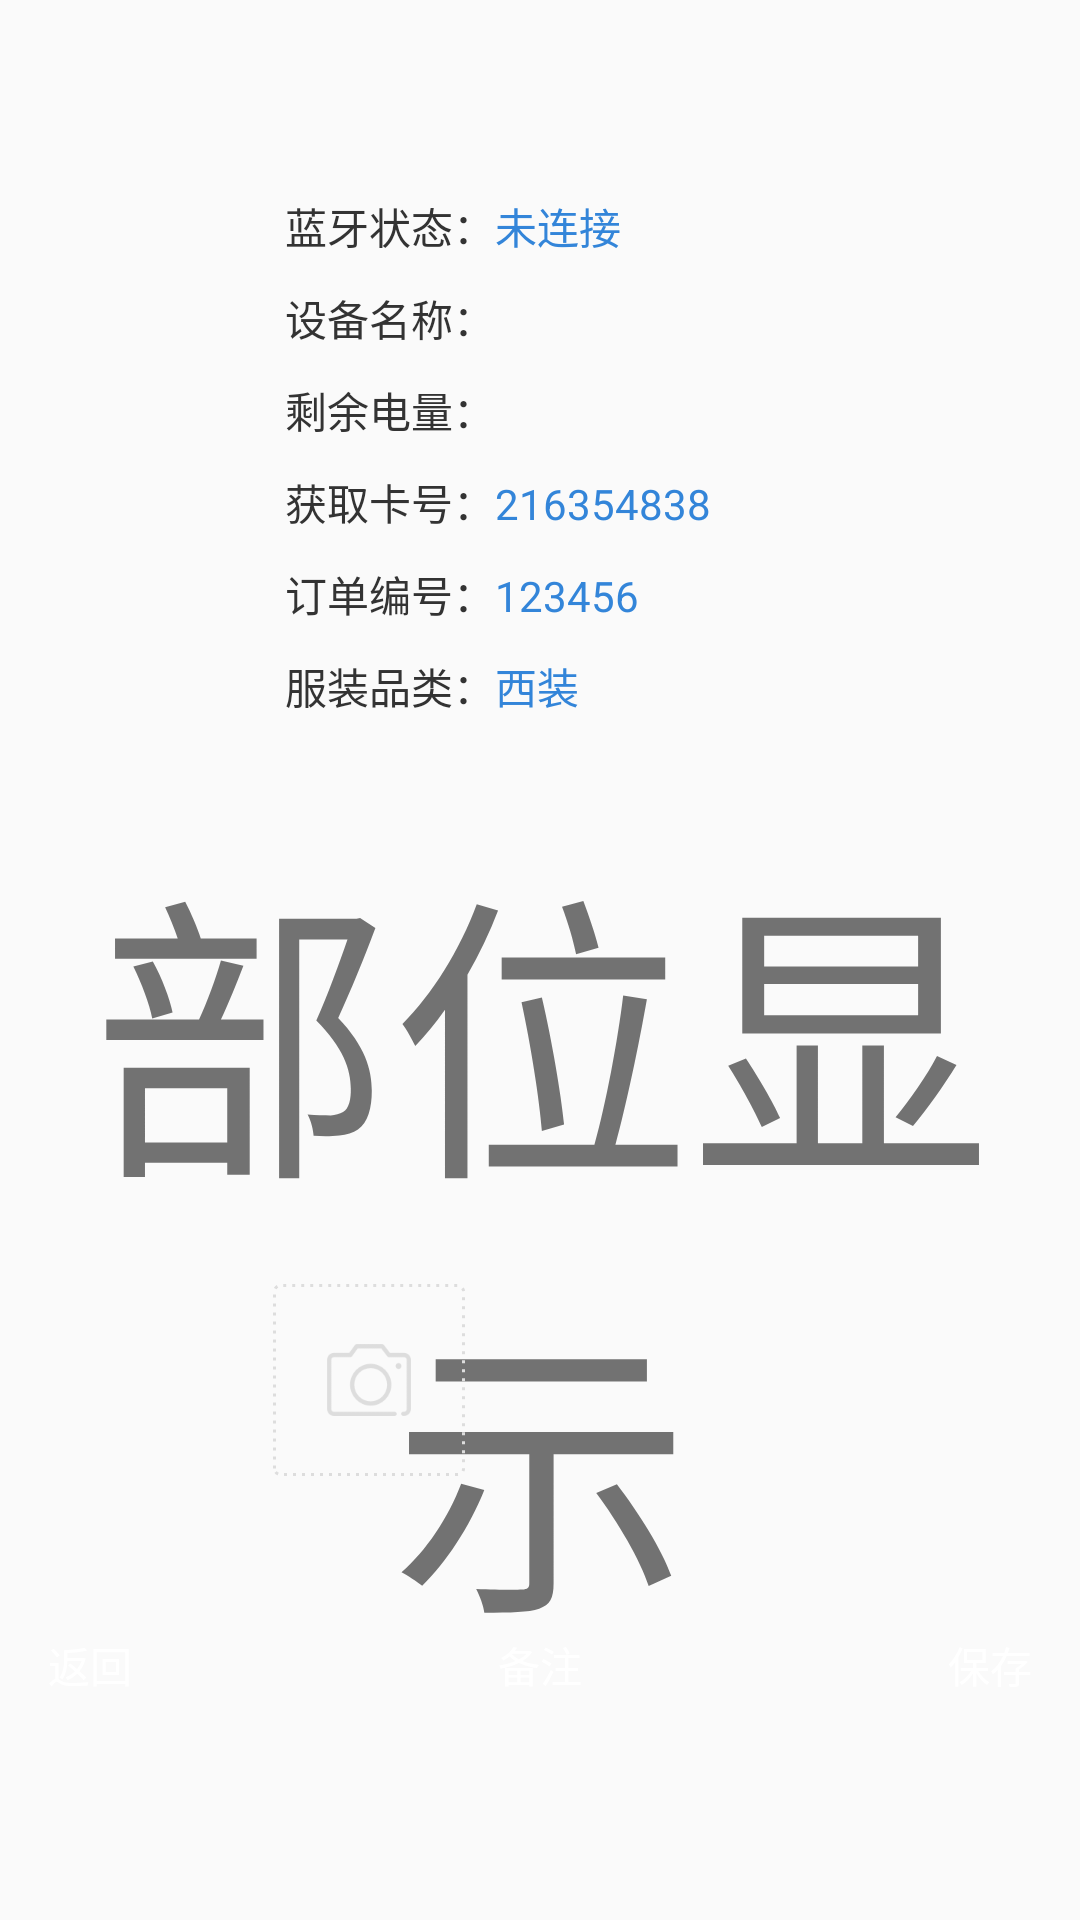

Reconstruct the res/layout file that produces this screen, plus the resources it refers to.
<!-- AndroidManifest.xml: application theme AppTheme -->
<!-- res/layout/include_basic_situation.xml -->
<?xml version="1.0" encoding="utf-8"?>
<RelativeLayout xmlns:android="http://schemas.android.com/apk/res/android"
    android:layout_width="match_parent"
    android:layout_height="match_parent"
    android:orientation="vertical">


    <LinearLayout
        android:id="@+id/basic"
        android:layout_width="match_parent"
        android:layout_height="wrap_content"
        android:orientation="vertical"
        android:paddingBottom="5dp"
        android:paddingStart="70dp"
        android:paddingTop="60dp">

        <LinearLayout
            android:layout_width="match_parent"
            android:layout_height="match_parent"
            android:padding="5dp">

            <android.support.v7.widget.AppCompatTextView
                android:layout_width="wrap_content"
                android:layout_height="wrap_content"
                android:layout_marginStart="20dp"
                android:text="蓝牙状态："
                android:textColor="@color/c333"
                android:textSize="@dimen/font_large" />

            <android.support.v7.widget.AppCompatTextView
                android:id="@+id/connect_state"
                android:layout_width="wrap_content"
                android:layout_height="wrap_content"
                android:textColor="@color/primary"
                android:textSize="@dimen/font_large"
                android:text="未连接" />
        </LinearLayout>

        <LinearLayout
            android:padding="5dp"
            android:layout_width="match_parent"
            android:layout_height="match_parent">

            <android.support.v7.widget.AppCompatTextView
                android:layout_width="wrap_content"
                android:layout_height="wrap_content"
                android:layout_marginStart="20dp"
                android:text="设备名称："
                android:textColor="@color/c333"
                android:textSize="@dimen/font_large" />

            <android.support.v7.widget.AppCompatTextView
                android:id="@+id/bleName"
                android:layout_width="wrap_content"
                android:layout_height="wrap_content"
                android:textColor="@color/primary"
                android:textSize="@dimen/font_large" />

        </LinearLayout>

        <LinearLayout
            android:padding="5dp"
            android:layout_width="match_parent"
            android:layout_height="match_parent">

            <android.support.v7.widget.AppCompatTextView
                android:layout_width="wrap_content"
                android:layout_height="wrap_content"
                android:layout_marginStart="20dp"
                android:text="剩余电量："
                android:textColor="@color/c333"
                android:textSize="@dimen/font_large" />

            <android.support.v7.widget.AppCompatTextView
                android:id="@+id/de_battery"
                android:layout_width="wrap_content"
                android:layout_height="wrap_content"
                android:textColor="@color/primary"
                android:textSize="@dimen/font_large" />
        </LinearLayout>

        <LinearLayout
            android:padding="5dp"
            android:layout_width="match_parent"
            android:layout_height="match_parent">

            <android.support.v7.widget.AppCompatTextView
                android:layout_width="wrap_content"
                android:layout_height="wrap_content"
                android:layout_marginStart="20dp"
                android:text="获取卡号："
                android:textAlignment="textEnd"
                android:textColor="@color/c333"
                android:textSize="@dimen/font_large" />

            <android.support.v7.widget.AppCompatTextView
                android:id="@+id/card_num"
                android:layout_width="wrap_content"
                android:layout_height="wrap_content"
                android:text="216354838"
                android:textColor="@color/primary"
                android:textSize="@dimen/font_large" />
        </LinearLayout>

        <LinearLayout
            android:padding="5dp"
            android:layout_width="match_parent"
            android:layout_height="match_parent">

            <android.support.v7.widget.AppCompatTextView
                android:layout_width="wrap_content"
                android:layout_height="wrap_content"
                android:layout_marginStart="20dp"
                android:text="订单编号："
                android:textAlignment="textEnd"
                android:textColor="@color/c333"
                android:textSize="@dimen/font_large" />

            <android.support.v7.widget.AppCompatTextView
                android:id="@+id/qu_num"
                android:layout_width="wrap_content"
                android:layout_height="wrap_content"
                android:text="123456"
                android:maxLines="1"
                android:ellipsize="end"
                android:textColor="@color/primary"
                android:textSize="@dimen/font_large" />
        </LinearLayout>

        <LinearLayout
            android:padding="5dp"
            android:layout_width="match_parent"
            android:layout_height="match_parent">

            <android.support.v7.widget.AppCompatTextView
                android:layout_width="wrap_content"
                android:layout_height="wrap_content"
                android:layout_marginStart="20dp"
                android:text="服装品类："
                android:textAlignment="textEnd"
                android:textColor="@color/c333"
                android:textSize="@dimen/font_large" />

            <android.support.v7.widget.AppCompatTextView
                android:id="@+id/clo_category"
                android:layout_width="wrap_content"
                android:layout_height="wrap_content"
                android:text="西装"
                android:textColor="@color/primary"
                android:textSize="@dimen/font_large" />
        </LinearLayout>

    </LinearLayout>

    
    
    
    
    
    
    
    
    
    

    <LinearLayout
        android:id="@+id/display_big_grivity"
        android:layout_marginTop="20dp"
        android:layout_width="match_parent"
        android:layout_height="wrap_content"
        android:layout_below="@+id/basic"
        android:orientation="vertical">

        <android.support.v7.widget.AppCompatTextView
            android:id="@+id/big_grivity"
            android:layout_width="match_parent"
            android:layout_height="match_parent"
            android:gravity="center"
            android:text="部位显示"
            android:textColor="@color/red"
            android:textSize="100sp"
            android:maxLines="2"
            android:ellipsize="end" />

    </LinearLayout>
    <LinearLayout
        android:layout_above="@+id/bottom_btn_ll"
        android:layout_width="match_parent"
        android:layout_height="80dp"
        android:paddingStart="75dp"
        android:paddingEnd="60dp"
        android:layout_marginBottom="30dp"
        android:orientation="horizontal"
        >

        <include layout="@layout/list_take_photos" />
        <android.support.v7.widget.RecyclerView
            android:id="@+id/photosRCV"
            android:layout_width="match_parent"
            android:layout_height="80dp">
        </android.support.v7.widget.RecyclerView>
    </LinearLayout>

    <LinearLayout
        android:gravity="center"
        android:layout_marginBottom="60dp"
        android:layout_alignParentBottom="true"
        android:id="@+id/bottom_btn_ll"
        android:layout_width="match_parent"
        android:layout_height="wrap_content"
        android:orientation="horizontal">
        <Button
            android:layout_marginRight="50dp"
            android:gravity="center"
            android:id="@+id/btn_back"
            android:layout_width="100dp"
            android:layout_height="50dp"
            android:background="@drawable/btn_usual"
            android:text="返回"
            android:textColor="@color/white"
            android:textSize="@dimen/font_large" />

        <Button
            android:layout_marginRight="50dp"
            android:gravity="center"
            android:id="@+id/btn_remark"
            android:layout_width="100dp"
            android:layout_height="50dp"
            android:background="@drawable/btn_usual"
            android:text="备注"
            android:textColor="@color/white"
            android:textSize="@dimen/font_large" />

        <Button
            android:gravity="center"
            android:id="@+id/big_save_data"
            android:layout_width="100dp"
            android:layout_height="50dp"
            android:background="@drawable/btn_usual"
            android:text="保存"
            android:textColor="@color/white"
            android:textSize="@dimen/font_large" />

        <Button
            android:visibility="gone"
            android:gravity="center"
            android:id="@+id/write"
            android:layout_width="100dp"
            android:layout_height="50dp"
            android:background="@drawable/btn_usual"
            android:text="写入"
            android:textColor="@color/white"
            android:textSize="@dimen/font_large" />
    </LinearLayout>

</RelativeLayout>
<!-- res/layout/list_take_photos.xml (included above) -->
<?xml version="1.0" encoding="utf-8"?>
<FrameLayout xmlns:android="http://schemas.android.com/apk/res/android"
    android:id="@+id/camera_add"
    android:layout_width="80dp"
    android:layout_height="80dp"
    android:layout_gravity="center_vertical"
    android:layout_marginStart="8dp"
    android:layout_marginEnd="8dp">

    <ImageView
        android:layout_width="64dp"
        android:layout_height="64dp"
        android:layout_gravity="center"
        android:background="@drawable/btn_radius_1_ddd"
        android:scaleType="centerCrop"
        />
    <ImageView
        android:layout_gravity="center"
        android:id="@+id/imageView2"
        android:layout_width="28dp"
        android:layout_height="24dp"
        android:layout_centerHorizontal="true"
        android:layout_centerVertical="true"
        android:src="@mipmap/camera_1" />
</FrameLayout>
<!-- resources referenced by this layout -->
<resources>
  <color name="c333">#333333</color>
  <color name="primary">#3385d9</color>
  <color name="white">#FFFFFF</color>
  <!-- drawable btn_radius_1_ddd (drawable) -->
  <?xml version="1.0" encoding="utf-8"?>
  <shape xmlns:android="http://schemas.android.com/apk/res/android"
      android:shape="rectangle">
      <corners android:radius="2dp" />
      <stroke
          android:width="1dp"
          android:color="#dddddd"
          android:dashGap="2dp"
          android:dashWidth="1dp" />
  </shape>
  <!-- mipmap camera_1: png bitmap (mipmap-xxxhdpi, 3974 bytes) -->
  <style name="AppTheme" parent="Theme.AppCompat.DayNight.NoActionBar">
          
          <item name="colorPrimary">@color/colorPrimary</item>
          <item name="colorPrimaryDark">@color/colorPrimaryDark</item>
          <item name="colorAccent">@color/colorAccent</item>
      </style>
  <color name="colorPrimary">#3F51B5</color>
  <color name="colorPrimaryDark">#303F9F</color>
  <color name="colorAccent">#FF4081</color>
</resources>
